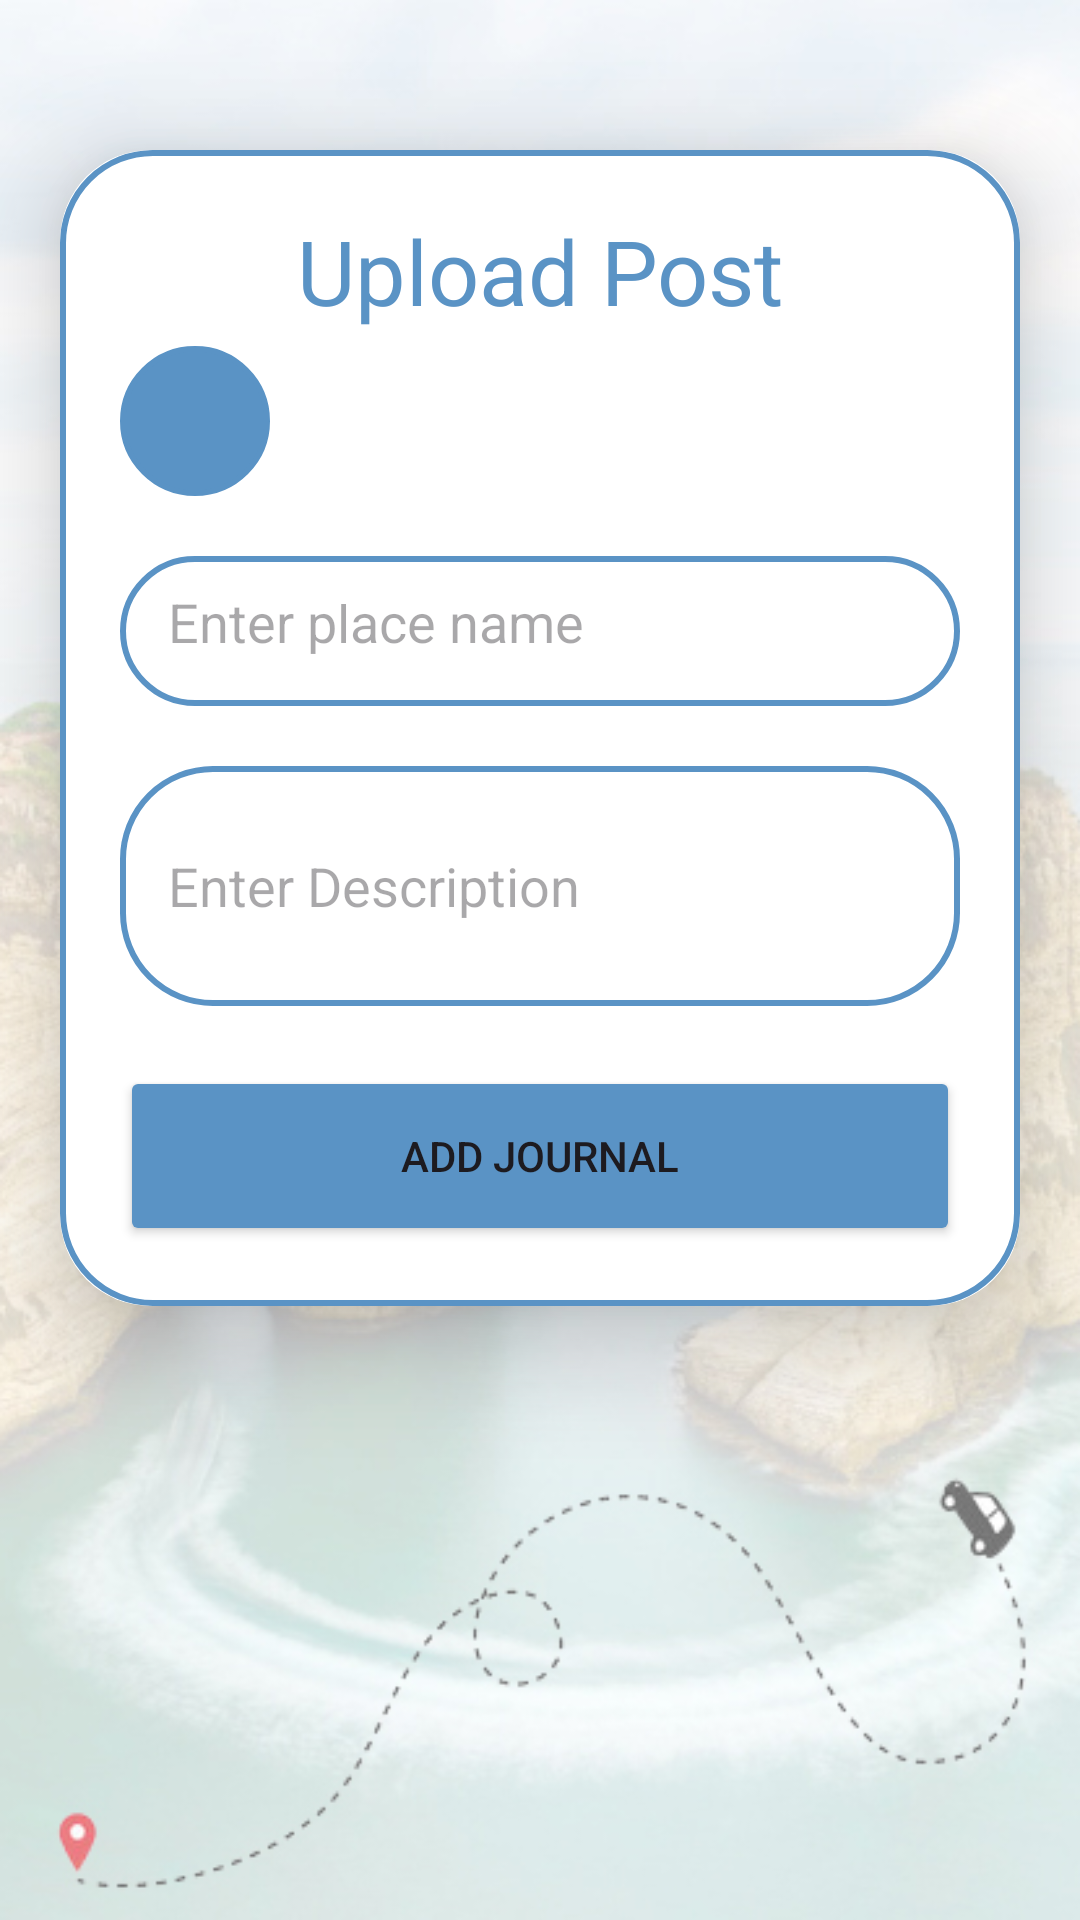

Write the Android layout XML for this screen, with the resource values it uses.
<!-- AndroidManifest.xml: application theme Theme.YalaTour -->
<!-- res/layout/activity_upload_post.xml -->
<ScrollView
    xmlns:android="http://schemas.android.com/apk/res/android"
    xmlns:app="http://schemas.android.com/apk/res-auto"
    xmlns:tools="http://schemas.android.com/tools"
    android:layout_width="match_parent"
    android:layout_height="match_parent"
    tools:context=".UploadActivities.UploadActivity"
    android:background="@drawable/rauche_rock">

    <androidx.cardview.widget.CardView
        android:layout_width="match_parent"
        android:layout_height="wrap_content"
        android:layout_marginTop="50dp"
        android:layout_marginEnd="20dp"
        android:layout_marginStart="20dp"
        app:cardCornerRadius="30dp"
        app:cardElevation="20dp">

        <LinearLayout
            android:layout_width="match_parent"
            android:layout_height="wrap_content"
            android:orientation="vertical"
            android:layout_gravity="center_horizontal"
            android:padding="20dp"
            android:background="@drawable/back_border">

            <TextView
                android:layout_width="match_parent"
                android:layout_height="wrap_content"
                android:text="Upload Post"
                android:textSize="30sp"
                android:textAlignment="center"
                android:textColor="@color/dark_blue"/>
            <RelativeLayout
                android:layout_width="wrap_content"
                android:layout_height="wrap_content">
                <androidx.recyclerview.widget.RecyclerView
                    android:id="@+id/ImagesRecyclerView"
                    android:layout_width="match_parent"
                    android:layout_height="wrap_content"
                    android:layout_marginTop="10dp"/>

                <ImageButton
                    android:layout_width="50dp"
                    android:layout_height="50dp"
                    android:layout_marginTop="5dp"
                    android:id="@+id/AddImage"
                    android:backgroundTint="@color/dark_blue"
                    android:src="@drawable/baseline_add_photo_alternate_24"
                    android:background="@drawable/back_border"
                    android:layout_alignParentBottom="true"/>

            </RelativeLayout>



            <EditText
                android:layout_width="match_parent"
                android:layout_height="50dp"
                android:id="@+id/UploadPlaceName"
                android:background="@drawable/back_border"
                android:layout_marginTop="20dp"
                android:padding="16dp"
                android:hint="Enter place name"
                android:gravity="start|center_vertical"
                android:textColor="@color/black"/>

            <EditText
                android:layout_width="match_parent"
                android:layout_height="80dp"
                android:id="@+id/UploadPostDescription"
                android:background="@drawable/back_border"
                android:layout_marginTop="20dp"
                android:padding="16dp"
                android:hint="Enter Description"
                android:gravity="start|center_vertical"
                android:textColor="@color/black"/>

            <Button
                android:layout_width="match_parent"
                android:layout_height="60dp"
                android:text="Add Journal"
                android:id="@+id/SaveButton"
                android:layout_marginTop="20dp"
                app:cornerRadius="20dp"
                android:backgroundTint="@color/dark_blue"/>

        </LinearLayout>
    </androidx.cardview.widget.CardView>
</ScrollView>
<!-- resources referenced by this layout -->
<resources>
  <color name="black">#FF000000</color>
  <color name="dark_blue">#5a93c5</color>
  <!-- drawable back_border (drawable) -->
  <?xml version="1.0" encoding="utf-8"?>
  <shape xmlns:android="http://schemas.android.com/apk/res/android">
  
      <corners
          android:radius="30dp"/>
      <stroke
          android:color="@color/dark_blue"
          android:width="2dp"
          />
      <solid
         />
  
  
  </shape>
  <!-- drawable rauche_rock: png bitmap (drawable, 224750 bytes) -->
  <style name="Theme.YalaTour" parent="Base.Theme.YalaTour" />
  <style name="Base.Theme.YalaTour" parent="Theme.Material3.DayNight.NoActionBar">
  
          
          <item name="colorPrimary">@color/dark_blue</item>
      </style>
</resources>
